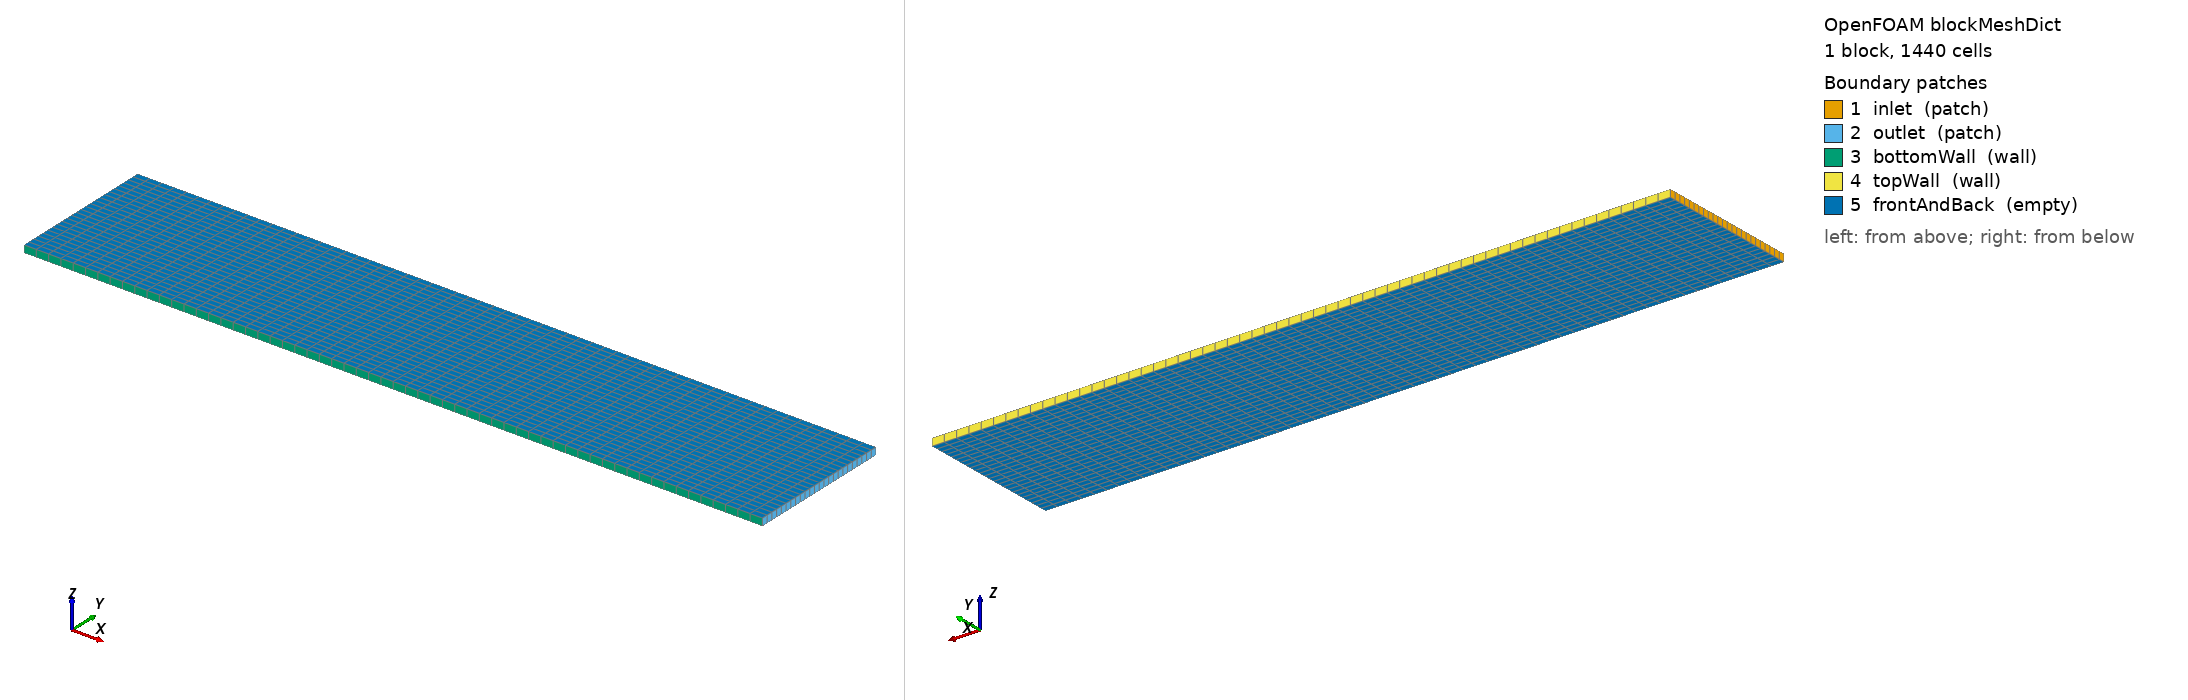

OpenFOAM case: the mesh blockMesh builds from blockMeshDict, 1 block(s), 1440 cells. Boundary patches (legend numbers): 1 inlet (patch), 2 outlet (patch), 3 bottomWall (wall), 4 topWall (wall), 5 frontAndBack (empty). Left view from above one corner, right view from below the opposite corner. Boundary conditions: 2 field file(s) under 0/; 5 of 5 drawn patches have an entry in a shipped field file.

=== system/blockMeshDict ===
FoamFile { version 2.0; format ascii; class dictionary; object blockMeshDict; }
scale 1;
vertices
(
    (0    0    0) (0.1  0    0) (0.1  0.02 0) (0    0.02 0)
    (0    0    0.001) (0.1  0    0.001) (0.1  0.02 0.001) (0    0.02 0.001)
);
blocks ( hex (0 1 2 3 4 5 6 7) (60 24 1) simpleGrading (1 1 1) );
edges ();
boundary
(
    inlet { type patch; faces ((0 4 7 3)); }
    outlet { type patch; faces ((1 2 6 5)); }
    bottomWall { type wall; faces ((0 1 5 4)); }
    topWall { type wall; faces ((3 7 6 2)); }
    frontAndBack { type empty; faces ((0 3 2 1) (4 5 6 7)); }
);


=== 0/alpha ===
/*--------------------------------*- C++ -*----------------------------------*\
| =========                 |                                                 |
| \\      /  F ield         | OpenFOAM: The Open Source CFD Toolbox           |
|  \\    /   O peration     | Version:  2512                                  |
|   \\  /    A nd           | Website:  www.openfoam.com                      |
|    \\/     M anipulation  |                                                 |
\*---------------------------------------------------------------------------*/
FoamFile
{
    version     2.0;
    format      ascii;
    arch        "LSB;label=32;scalar=64";
    class       volScalarField;
    location    "0";
    object      alpha;
}
// * * * * * * * * * * * * * * * * * * * * * * * * * * * * * * * * * * * * * //

dimensions      [0 0 0 0 0 0 0];

internalField   nonuniform List<scalar> 
1440
(
0
0
0
0
0
0
0
0
0
0
0
0
0
0
0
0
0
0
0
0
0
0
0
0
0
0
0
0
0
0
0
0
0
0
0
0
0
0
0
0
0
0
0
0
0
0
0
0
0
0
0
0
0
0
0
0
0
0
0
0
0
0
0
0
0
0
0
0
0
0
0
0
0
0
0
0
0
0
0
0
0
0
0
0
0
0
0
0
0
0
0
0
0
0
0
0
0
0
0
0
0
0
0
0
0
0
0
0
0
0
0
0
0
0
0
0
0
0
0
0
0
0
0
0
0
0
0
0
0
0
0
0
0.05
0.05
0.05
0.05
0.05
0.05
0.05
0.05
0.05
0.05
0.05
0.05
0.05
0.05
0.05
0.05
0.05
0.05
0.05
0.05
0.05
0.05
0.05
0.05
0.05
0.05
0.05
0.05
0.05
0.05
0.05
0.05
0.05
0.05
0.05
0.05
0
0
0
0
0
0
0
0
0
0
0
0
0
0
0
0
0
0
0
0
0
0
0
0
0.05
0.05
0.05
0.05
0.05
0.05
0.05
0.05
0.05
0.05
0.05
0.05
0.05
0.05
0.05
0.05
0.05
0.05
0.05
0.05
0.05
0.05
0.05
0.05
0.05
0.05
0.05
0.05
0.05
0.05
0.05
0.05
0.05
0.05
0.05
0.05
0
0
0
0
0
0
0
0
0
0
0
0
0
0
0
0
0
0
0
0
0
0
0
0
0.05
0.05
0.05
0.05
0.05
0.05
0.05
0.05
0.05
0.05
0.05
0.05
0.05
0.05
0.05
0.05
0.05
0.05
0.05
0.05
0.05
0.05
0.05
0.05
0.05
0.05
0.05
0.05
0.05
0.05
0.05
0.05
0.05
0.05
0.05
0.05
0
0
0
0
0
0
0
0
0
0
0
0
0
0
0
0
0
0
0
0
0
0
0
0
0.05
0.05
0.05
0.05
0.05
0.05
0.35
0.35
0.35
0.35
0.35
0.35
0.35
0.35
0.35
0.35
0.35
0.35
0.35
0.35
0.35
0.35
0.35
0.35
0.05
0.05
0.05
0.05
0.05
0.05
0.05
0.05
0.05
0.05
0.05
0.05
0
0
0
0
0
0
0
0
0
0
0
0
0
0
0
0
0
0
0
0
0
0
0
0
0.05
0.05
0.05
0.05
0.05
0.05
0.35
0.35
0.35
0.35
0.35
0.35
0.35
0.35
0.35
0.35
0.35
0.35
0.35
0.35
0.35
0.35
0.35
0.35
0.05
0.05
0.05
0.05
0.05
0.05
0.05
0.05
0.05
0.05
0.05
0.05
0
0
0
0
0
0
0
0
0
0
0
0
0
0
0
0
0
0
0
0
0
0
0
0
0.05
0.05
0.05
0.05
0.05
0.05
0.35
0.35
0.35
0.35
0.35
0.35
0.35
0.35
0.35
0.35
0.35
0.35
0.35
0.35
0.35
0.35
0.35
0.35
0.05
0.05
0.05
0.05
0.05
0.05
0.05
0.05
0.05
0.05
0.05
0.05
0
0
0
0
0
0
0
0
0
0
0
0
0
0
0
0
0
0
0
0
0
0
0
0
0.05
0.05
0.05
0.05
0.05
0.05
0.35
0.35
0.35
0.35
0.35
0.35
0.35
0.35
0.35
0.35
0.35
0.35
0.35
0.35
0.35
0.35
0.35
0.35
0.05
0.05
0.05
0.05
0.05
0.05
0.05
0.05
0.05
0.05
0.05
0.05
0
0
0
0
0
0
0
0
0
0
0
0
0
0
0
0
0
0
0
0
0
0
0
0
0.05
0.05
0.05
0.05
0.05
0.05
0.35
0.35
0.35
0.35
0.35
0.35
0.35
0.35
0.35
0.35
0.35
0.35
0.35
0.35
0.35
0.35
0.35
0.35
0.05
0.05
0.05
0.05
0.05
0.05
0.05
0.05
0.05
0.05
0.05
0.05
0
0
0
0
0
0
0
0
0
0
0
0
0
0
0
0
0
0
0
0
0
0
0
0
0.05
0.05
0.05
0.05
0.05
0.05
0.35
0.35
0.35
0.35
0.35
0.35
0.35
0.35
0.35
0.35
0.35
0.35
0.35
0.35
0.35
0.35
0.35
0.35
0.05
0.05
0.05
0.05
0.05
0.05
0.05
0.05
0.05
0.05
0.05
0.05
0
0
0
0
0
0
0
0
0
0
0
0
0
0
0
0
0
0
0
0
0
0
0
0
0.05
0.05
0.05
0.05
0.05
0.05
0.35
0.35
0.35
0.35
0.35
0.35
0.35
0.35
0.35
0.35
0.35
0.35
0.35
0.35
0.35
0.35
0.35
0.35
0.05
0.05
0.05
0.05
0.05
0.05
0.05
0.05
0.05
0.05
0.05
0.05
0
0
0
0
0
0
0
0
0
0
0
0
0
0
0
0
0
0
0
0
0
0
0
0
0.05
0.05
0.05
0.05
0.05
0.05
0.35
0.35
0.35
0.35
0.35
0.35
0.35
0.35
0.35
0.35
0.35
0.35
0.35
0.35
0.35
0.35
0.35
0.35
0.05
0.05
0.05
0.05
0.05
0.05
0.05
0.05
0.05
0.05
0.05
0.05
0
0
0
0
0
0
0
0
0
0
0
0
0
0
0
0
0
0
0
0
0
0
0
0
0.05
0.05
0.05
0.05
0.05
0.05
0.35
0.35
0.35
0.35
0.35
0.35
0.35
0.35
0.35
0.35
0.35
0.35
0.35
0.35
0.35
0.35
0.35
0.35
0.05
0.05
0.05
0.05
0.05
0.05
0.05
0.05
0.05
0.05
0.05
0.05
0
0
0
0
0
0
0
0
0
0
0
0
0
0
0
0
0
0
0
0
0
0
0
0
0.05
0.05
0.05
0.05
0.05
0.05
0.35
0.35
0.35
0.35
0.35
0.35
0.35
0.35
0.35
0.35
0.35
0.35
0.35
0.35
0.35
0.35
0.35
0.35
0.05
0.05
0.05
0.05
0.05
0.05
0.05
0.05
0.05
0.05
0.05
0.05
0
0
0
0
0
0
0
0
0
0
0
0
0
0
0
0
0
0
0
0
0
0
0
0
0.05
0.05
0.05
0.05
0.05
0.05
0.35
0.35
0.35
0.35
0.35
0.35
0.35
0.35
0.35
0.35
0.35
0.35
0.35
0.35
0.35
0.35
0.35
0.35
0.05
0.05
0.05
0.05
0.05
0.05
0.05
0.05
0.05
0.05
0.05
0.05
0
0
0
0
0
0
0
0
0
0
0
0
0
0
0
0
0
0
0
0
0
0
0
0
0.05
0.05
0.05
0.05
0.05
0.05
0.35
0.35
0.35
0.35
0.35
0.35
0.35
0.35
0.35
0.35
0.35
0.35
0.35
0.35
0.35
0.35
0.35
0.35
0.05
0.05
0.05
0.05
0.05
0.05
0.05
0.05
0.05
0.05
0.05
0.05
0
0
0
0
0
0
0
0
0
0
0
0
0
0
0
0
0
0
0
0
0
0
0
0
0.05
0.05
0.05
0.05
0.05
0.05
0.35
0.35
0.35
0.35
0.35
0.35
0.35
0.35
0.35
0.35
0.35
0.35
0.35
0.35
0.35
0.35
0.35
0.35
0.05
0.05
0.05
0.05
0.05
0.05
0.05
0.05
0.05
0.05
0.05
0.05
0
0
0
0
0
0
0
0
0
0
0
0
0
0
0
0
0
0
0
0
0
0
0
0
0.05
0.05
0.05
0.05
0.05
0.05
0.35
0.35
0.35
0.35
0.35
0.35
0.35
0.35
0.35
0.35
0.35
0.35
0.35
0.35
0.35
0.35
0.35
0.35
0.05
0.05
0.05
0.05
0.05
0.05
0.05
0.05
0.05
0.05
0.05
0.05
0
0
0
0
0
0
0
0
0
0
0
0
0
0
0
0
0
0
0
0
0
0
0
0
0.05
0.05
0.05
0.05
0.05
0.05
0.05
0.05
0.05
0.05
0.05
0.05
0.05
0.05
0.05
0.05
0.05
0.05
0.05
0.05
0.05
0.05
0.05
0.05
0.05
0.05
0.05
0.05
0.05
0.05
0.05
0.05
0.05
0.05
0.05
0.05
0
0
0
0
0
0
0
0
0
0
0
0
0
0
0
0
0
0
0
0
0
0
0
0
0.05
0.05
0.05
0.05
0.05
0.05
0.05
0.05
0.05
0.05
0.05
0.05
0.05
0.05
0.05
0.05
0.05
0.05
0.05
0.05
0.05
0.05
0.05
0.05
0.05
0.05
0.05
0.05
0.05
0.05
0.05
0.05
0.05
0.05
0.05
0.05
0
0
0
0
0
0
0
0
0
0
0
0
0
0
0
0
0
0
0
0
0
0
0
0
0.05
0.05
0.05
0.05
0.05
0.05
0.05
0.05
0.05
0.05
0.05
0.05
0.05
0.05
0.05
0.05
0.05
0.05
0.05
0.05
0.05
0.05
0.05
0.05
0.05
0.05
0.05
0.05
0.05
0.05
0.05
0.05
0.05
0.05
0.05
0.05
0
0
0
0
0
0
0
0
0
0
0
0
0
0
0
0
0
0
0
0
0
0
0
0
0
0
0
0
0
0
0
0
0
0
0
0
0
0
0
0
0
0
0
0
0
0
0
0
0
0
0
0
0
0
0
0
0
0
0
0
0
0
0
0
0
0
0
0
0
0
0
0
0
0
0
0
0
0
0
0
0
0
0
0
0
0
0
0
0
0
0
0
0
0
0
0
0
0
0
0
0
0
0
0
0
0
0
0
0
0
0
0
0
0
0
0
0
0
0
0
0
0
0
0
0
0
0
0
0
0
0
0
)
;

boundaryField
{
    inlet
    {
        type            zeroGradient;
    }
    outlet
    {
        type            zeroGradient;
    }
    bottomWall
    {
        type            zeroGradient;
    }
    topWall
    {
        type            zeroGradient;
    }
    frontAndBack
    {
        type            empty;
    }
}


// ************************************************************************* //


=== 0/pa ===
FoamFile { version 2.0; format ascii; class volScalarField; object pa; }
dimensions [0 2 -2 0 0 0 0];
internalField uniform 0;
boundaryField
{
    inlet { type zeroGradient; }
    outlet { type adjointOutletPressure; value uniform 0; }
    "(bottomWall|topWall)" { type zeroGradient; }
    frontAndBack { type empty; }
}
